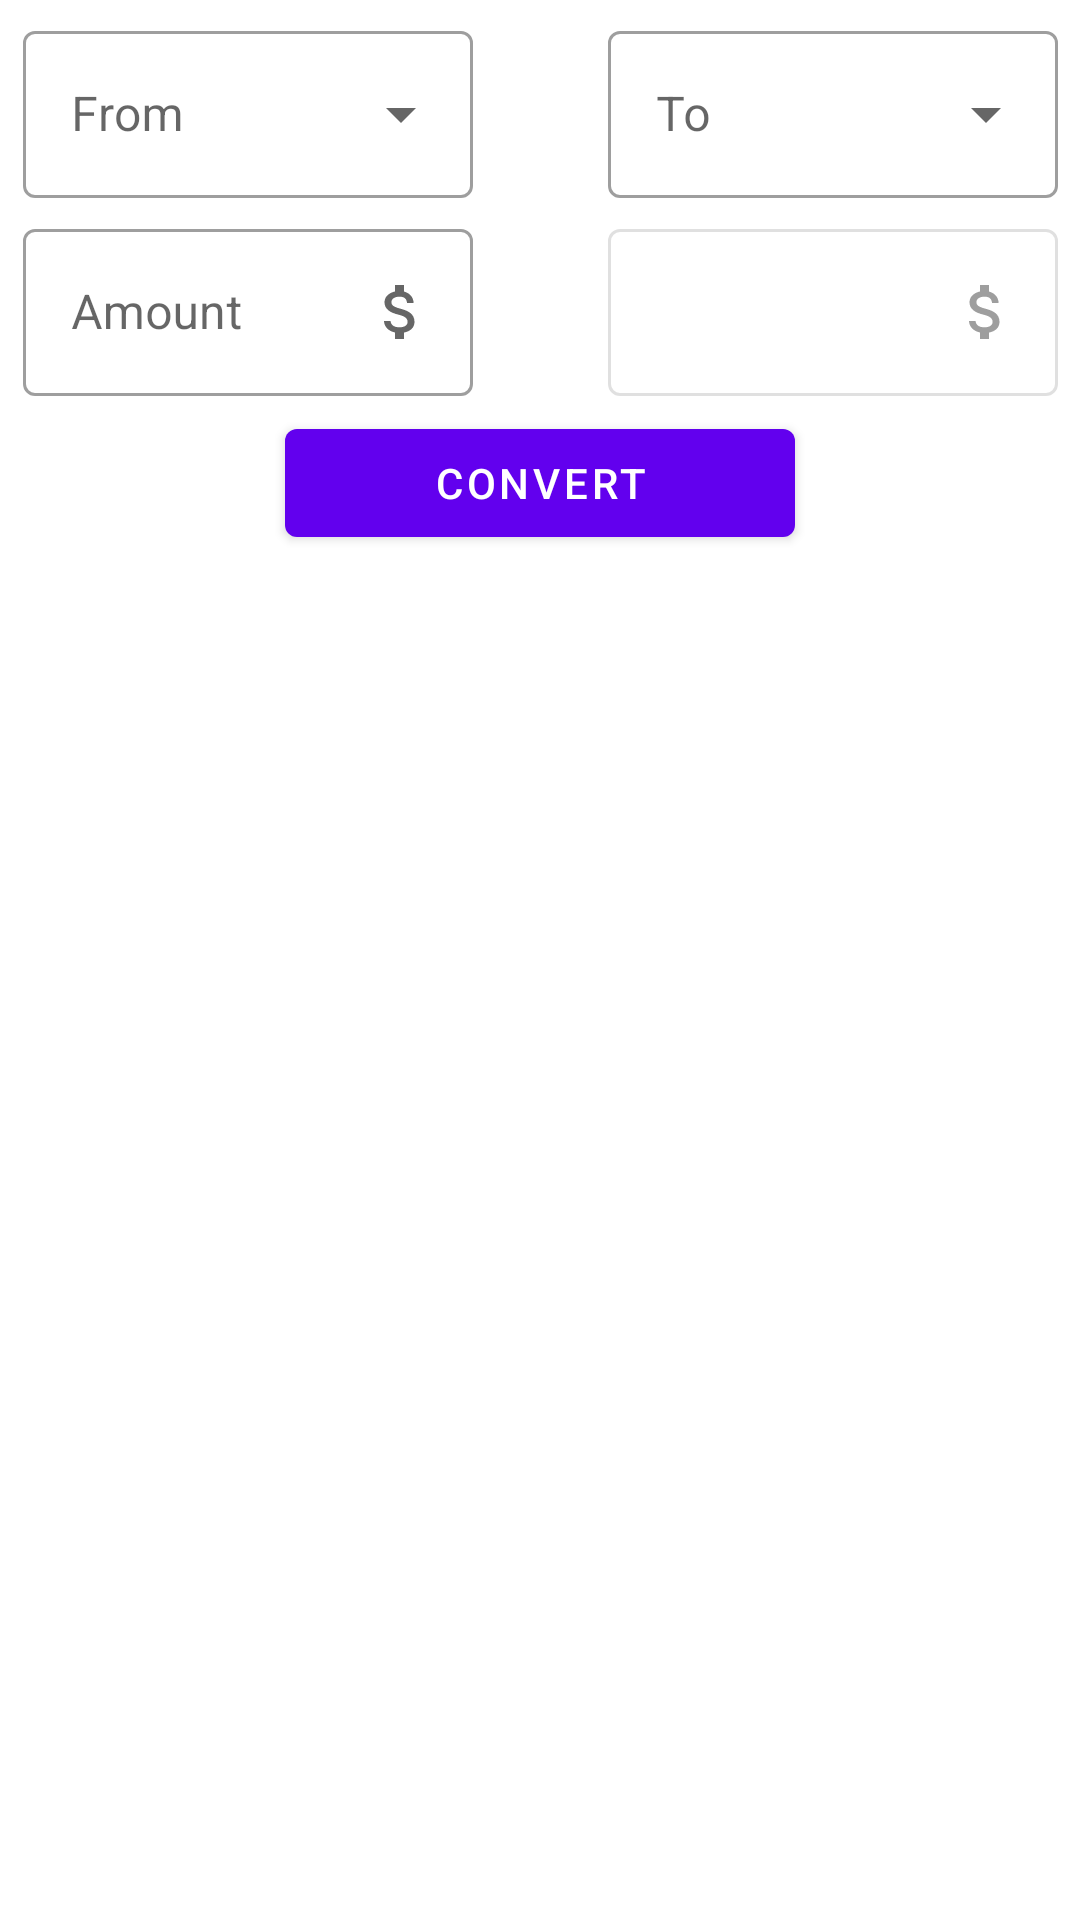

The Android layout XML behind this screen, and the referenced resources:
<!-- AndroidManifest.xml: application theme Theme.CurrencyConverter -->
<!-- res/layout/activity_main.xml -->
<?xml version="1.0" encoding="utf-8"?>
<androidx.constraintlayout.widget.ConstraintLayout xmlns:android="http://schemas.android.com/apk/res/android"
    xmlns:app="http://schemas.android.com/apk/res-auto"
    xmlns:tools="http://schemas.android.com/tools"
    android:layout_width="match_parent"
    android:layout_height="match_parent"
    tools:context=".MainActivity">

    <com.google.android.material.textfield.TextInputLayout
        style="@style/Widget.MaterialComponents.TextInputLayout.OutlinedBox.ExposedDropdownMenu"
        android:id="@+id/currencyInputSelector"
        android:layout_width="160dp"
        android:layout_height="wrap_content"
        android:padding="5dp"
        android:hint="From"
        app:layout_constraintTop_toTopOf="parent"
        app:layout_constraintLeft_toLeftOf="parent"
        app:layout_constraintRight_toLeftOf="@id/currencyPickerArrow" >

        <AutoCompleteTextView
            android:id="@+id/filled_input_dropdown"
            android:inputType="none"
            android:layout_width="match_parent"
            android:layout_height="wrap_content"/>

    </com.google.android.material.textfield.TextInputLayout>

    <ImageView
        android:id="@+id/currencyPickerArrow"
        android:layout_width="30dp"
        android:layout_height="30dp"
        android:src="@drawable/ic_baseline_arrow_forward_24"
        app:layout_constraintTop_toTopOf="@id/currencyInputSelector"
        app:layout_constraintBottom_toBottomOf="@id/currencyInputSelector"
        app:layout_constraintLeft_toRightOf="@id/currencyInputSelector"
        app:layout_constraintRight_toLeftOf="@id/currencyOutputSelector"/>

    <com.google.android.material.textfield.TextInputLayout
        style="@style/Widget.MaterialComponents.TextInputLayout.OutlinedBox.ExposedDropdownMenu"
        android:id="@+id/currencyOutputSelector"
        android:layout_width="160dp"
        android:layout_height="wrap_content"
        android:padding="5dp"
        android:hint="To"
        app:layout_constraintTop_toTopOf="@id/currencyInputSelector"
        app:layout_constraintBottom_toBottomOf="@+id/currencyInputSelector"
        app:layout_constraintLeft_toRightOf="@id/currencyPickerArrow"
        app:layout_constraintRight_toRightOf="parent" >

        <AutoCompleteTextView
            android:id="@+id/filled_output_dropdown"
            android:inputType="none"
            android:layout_width="match_parent"
            android:layout_height="wrap_content"/>

    </com.google.android.material.textfield.TextInputLayout>



    <com.google.android.material.textfield.TextInputLayout
        style="@style/Widget.MaterialComponents.TextInputLayout.OutlinedBox"
        android:id="@+id/currencyInputField"
        android:layout_width="160dp"
        android:layout_height="wrap_content"
        android:paddingLeft="5dp"
        android:paddingRight="5dp"
        android:hint="Amount"
        app:endIconMode="custom"
        app:endIconDrawable="@drawable/ic_baseline_attach_money_24"
        app:layout_constraintTop_toBottomOf="@id/currencyInputSelector"
        app:layout_constraintLeft_toLeftOf="parent"
        app:layout_constraintRight_toLeftOf="@id/amountPickerArrow">

        <com.google.android.material.textfield.TextInputEditText
            android:layout_width="match_parent"
            android:layout_height="wrap_content"
            android:inputType="numberDecimal"
            app:layout_constraintTop_toTopOf="parent"
            app:layout_constraintLeft_toLeftOf="parent" />

    </com.google.android.material.textfield.TextInputLayout>

    <ImageView
        android:id="@+id/amountPickerArrow"
        android:layout_width="30dp"
        android:layout_height="30dp"
        android:src="@drawable/ic_baseline_arrow_forward_24"
        app:layout_constraintTop_toTopOf="@id/currencyInputField"
        app:layout_constraintBottom_toBottomOf="@id/currencyInputField"
        app:layout_constraintLeft_toRightOf="@id/currencyInputField"
        app:layout_constraintRight_toLeftOf="@id/currencyOutputField"/>

    <com.google.android.material.textfield.TextInputLayout
        style="@style/Widget.MaterialComponents.TextInputLayout.OutlinedBox"
        android:id="@+id/currencyOutputField"
        android:enabled="false"
        android:layout_width="160dp"
        android:layout_height="wrap_content"
        android:paddingLeft="5dp"
        android:paddingRight="5dp"
        app:endIconMode="custom"
        app:endIconDrawable="@drawable/ic_baseline_attach_money_24"
        app:layout_constraintTop_toTopOf="@id/currencyInputField"
        app:layout_constraintBottom_toBottomOf="@id/currencyInputField"
        app:layout_constraintLeft_toRightOf="@id/amountPickerArrow"
        app:layout_constraintRight_toRightOf="parent" >

        <com.google.android.material.textfield.TextInputEditText
            android:layout_width="match_parent"
            android:layout_height="wrap_content"
            android:inputType="numberDecimal"
            app:layout_constraintTop_toTopOf="parent"
            app:layout_constraintLeft_toLeftOf="parent" />

    </com.google.android.material.textfield.TextInputLayout>

    <com.google.android.material.button.MaterialButton
        android:layout_width="170dp"
        android:layout_height="wrap_content"
        android:layout_marginTop="5dp"
        android:text="Convert"
        app:layout_constraintTop_toBottomOf="@id/currencyOutputField"
        app:layout_constraintLeft_toLeftOf="@id/currencyInputField"
        app:layout_constraintRight_toRightOf="@id/currencyOutputField" />

</androidx.constraintlayout.widget.ConstraintLayout>
<!-- resources referenced by this layout -->
<resources>
  <!-- drawable ic_baseline_attach_money_24 (drawable) -->
  <vector android:height="24dp" android:tint="#8BD7E0"
      android:viewportHeight="24" android:viewportWidth="24"
      android:width="24dp" xmlns:android="http://schemas.android.com/apk/res/android">
      <path android:fillColor="@android:color/white" android:pathData="M11.8,10.9c-2.27,-0.59 -3,-1.2 -3,-2.15 0,-1.09 1.01,-1.85 2.7,-1.85 1.78,0 2.44,0.85 2.5,2.1h2.21c-0.07,-1.72 -1.12,-3.3 -3.21,-3.81V3h-3v2.16c-1.94,0.42 -3.5,1.68 -3.5,3.61 0,2.31 1.91,3.46 4.7,4.13 2.5,0.6 3,1.48 3,2.41 0,0.69 -0.49,1.79 -2.7,1.79 -2.06,0 -2.87,-0.92 -2.98,-2.1h-2.2c0.12,2.19 1.76,3.42 3.68,3.83V21h3v-2.15c1.95,-0.37 3.5,-1.5 3.5,-3.55 0,-2.84 -2.43,-3.81 -4.7,-4.4z"/>
  </vector>
  <style name="Theme.CurrencyConverter" parent="Theme.MaterialComponents.Light">
          
          <item name="colorPrimary">@color/purple_500</item>
          <item name="colorPrimaryVariant">@color/purple_700</item>
          <item name="colorOnPrimary">@color/white</item>
          
          <item name="colorSecondary">@color/teal_200</item>
          <item name="colorSecondaryVariant">@color/teal_700</item>
          <item name="colorOnSecondary">@color/black</item>
          
          <item name="android:statusBarColor" tools:targetApi="l">?attr/colorPrimaryVariant</item>
          
      </style>
  <!-- not gathered from this repository: default colours our renderer supplied (Android Studio template values) -->
  <color name="purple_500">#FF6200EE</color>
  <color name="purple_700">#FF3700B3</color>
  <color name="teal_200">#FF03DAC5</color>
  <color name="teal_700">#FF018786</color>
  <color name="black">#FF000000</color>
  <color name="white">#FFFFFFFF</color>
</resources>
